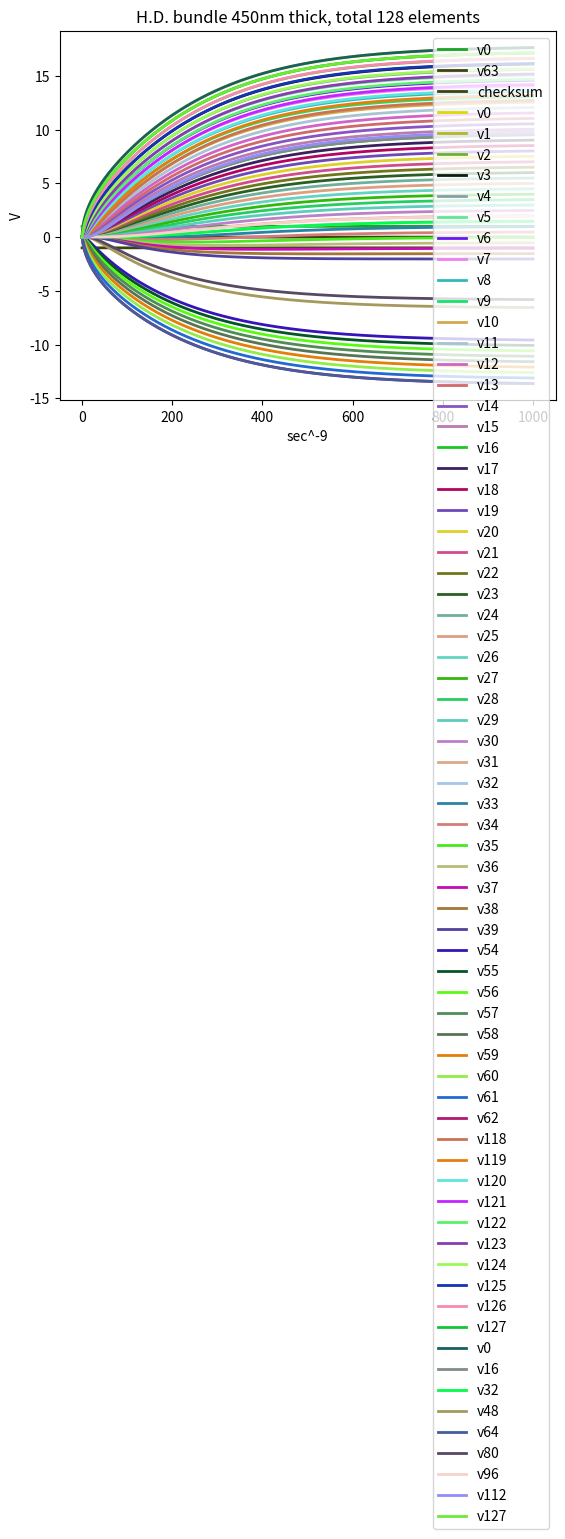

This chart was generated by the following Python code:
# First Example of usage of the odeint scipy function

import numpy as np
from scipy.integrate import odeint
from scipy.integrate import ode
import matplotlib.pyplot as plt
import random as rng

# basic parameters
b = 0.02 # tested also b=0.2 
ek = 9
k=10**ek   # k=10**10 # for low density
neqs = 128  # does not succeed with 400 eqs 
fine = 1000
durata = 10000
#electrodes = [0,1,2] # to test with an external potential at the first electrodes
electrodes = [0,63]
v_electrodes = [1,-1,-1,1,-1,-1]
newinit = 0  # to restart integration
cycling = 1  # if =1 the bundle is cloed on itslef

# single filament
#L = 1.7*10**-12
#C0 = 96*10**-18  
#R1 = 6.11*10**6
#R2 = 0.9*10**6
#tit="Filament, total %s elements"
# high density bundle 450nm width (integration converges easily)
L = 8378*10**-12
C0 = 76*10**-16  
R1 = 0.077*10**6
R2 = R1/7
tit="H.D. bundle 450nm thick, total %s elements"
# low density bundle 50 filaments
#L = 3.83*10**-14
#C0 = 2*10**-18  
#R1 = 0.11*10**6
#R2 = 50*R1/7  # series-addition formula for resistance
#tit="L.D. bundle of 50 filaments, total %s elements"



print(1/((k**2)*C0*L))
print(k*(R1*C0+2*R2*C0))
print(k*L*C0)
print(1/(k*np.sqrt(L*C0)))

# function that returns dv/dt etc.
# we have 3 second order equations, so 6 first order
# and a variable vector [v1, v2, v3, dv1dt, dv2dt, dv3dt]
def model1(t,xy):
    for i in range(neqs):
        if 1 -2*b*xy[i] == 0:
            raise Exception('V%s causes division by zero (=1/2b) at t = %s' % (i,t))
    res = np.zeros(2*neqs)
#    res[neqs]= (1/((k**2)*L*C0*(1 -2*b*xy[0])))*(L*C0 * 2*b*(k*xy[neqs])**2 + ufunc(t,0) + cycling*xy[neqs-1] + xy[1] - 2*xy[0] - R1*C0 *k*(xy[neqs] - 2*b*xy[0]*xy[neqs]) - R2*C0*k*(2*(xy[neqs] - 2*b*xy[0]*xy[neqs])-(xy[neqs+1] - 2*b*xy[1]*xy[neqs+1])-cycling*(xy[2*neqs-1] - 2*b*xy[neqs-1]*xy[2*neqs-1])))
    res[neqs]= (1/((k**2)*L*C0*(1 -2*b*xy[0])))*(L*C0 * 2*b*(k*xy[neqs])**2 + ufunc(t,0) + cycling*xy[neqs-1] + xy[1] - (1+cycling)*xy[0] - R1*C0 *k*(xy[neqs] - 2*b*xy[0]*xy[neqs]) - R2*C0*k*((1+cycling)*(xy[neqs] - 2*b*xy[0]*xy[neqs])-(xy[neqs+1] - 2*b*xy[1]*xy[neqs+1])-cycling*(xy[2*neqs-1] - 2*b*xy[neqs-1]*xy[2*neqs-1])))
    for i in range(1,neqs-1):
        res[neqs+i]= (1/((k**2)*L*C0*(1 -2*b*xy[i])))*(L*C0 * 2*b*(k*xy[neqs+i])**2 + ufunc(t,i) + xy[i-1] + xy[i+1] - 2*xy[i] - R1*C0 *k*(xy[neqs+i] - 2*b*xy[i]*xy[neqs+i]) - R2*C0*k*(2*(xy[neqs+i] - 2*b*xy[i]*xy[neqs+i])-(xy[neqs+i+1] - 2*b*xy[i+1]*xy[neqs+i+1])-(xy[neqs+i-1] - 2*b*xy[i-1]*xy[neqs+i-1])))
    
    res[2*neqs-1]= (1/((k**2)*L*C0*(1 -2*b*xy[neqs-1])))*(L*C0 * 2*b*(k*xy[2*neqs-1])**2 + ufunc(t,neqs-1) +cycling*xy[0] + xy[neqs-2] - (1+cycling)*xy[neqs-1] - R1*C0 *k*(xy[2*neqs-1] - 2*b*xy[neqs-1]*xy[2*neqs-1]) - R2*C0*k*((1+cycling)*(xy[2*neqs-1] - 2*b*xy[neqs-1]*xy[2*neqs-1])-(xy[2*neqs-2] - 2*b*xy[neqs-2]*xy[2*neqs-2])-cycling*(xy[neqs] - 2*b*xy[0]*xy[neqs])))
#    res[2*neqs-1]= (1/((k**2)*L*C0*(1 -2*b*xy[neqs-1])))*(L*C0 * 2*b*(k*xy[2*neqs-1])**2 + ufunc(t,neqs-1) +cycling*xy[0] + xy[neqs-2] - 2*xy[neqs-1] - R1*C0 *k*(xy[2*neqs-1] - 2*b*xy[neqs-1]*xy[2*neqs-1]) - R2*C0*k*(2*(xy[2*neqs-1] - 2*b*xy[neqs-1]*xy[2*neqs-1])-(xy[2*neqs-2] - 2*b*xy[neqs-2]*xy[2*neqs-2])-cycling*(xy[neqs] - 2*b*xy[0]*xy[neqs])))
    for i in range(neqs):
        res[i] = xy[i+neqs]
    return res
    
def ufunc(t,i):
    if i not in electrodes:
        return 0
    k=electrodes.index(i)
    val_func = v_electrodes[k]
    tt = t+newinit
    tt0 = durata/10
    if tt<=durata:
#        return np.cos(np.pi*t)
        if i==1:
            xx=1.0
        else:
            xx=0.5
        #return 0.00006*xx*np.sin((t+newinit)/1000)  # to compare to the Mathematica old progr
#        return np.cos((1/(k*np.sqrt(L*C0)*0.7))*tt)  # RLC resonance?
#        if i==0:
#            return np.cos(2*np.pi*tt/(durata/2))
#        else:
#            return -np.cos(2*np.pi*tt/(durata/2))
        tmp=(tt-tt0)/tt0
#        return (1/2 - ((np.exp(tmp)-np.exp(-tmp))/(2*(np.exp(tmp)+np.exp(-tmp)))))
#        if i==0:
#            return (((np.exp(tmp)-np.exp(-tmp))/((np.exp(tmp)+np.exp(-tmp)))))
#        else:
#            return -(((np.exp(tmp)-np.exp(-tmp))/((np.exp(tmp)+np.exp(-tmp)))))
#        if i==0:  
#            return 1
#        else:
#            return -1
        return val_func
    elif tt<durata*2:
#        return np.cos((1/(k*np.sqrt(L*C0)*0.7))*tt)*np.exp(-0.5*(t-durata)**2) # RLC resonance?
#        return np.cos(2*np.pi*tt/(durata/2))*np.exp(-0.5*(tt-durata)**2)
#        return np.exp(-0.01*(tt-durata))
        return np.exp(-0.5*(tt-durata)**2)*val_func
#        return 0.0
#        return 1-tt/(durata*2)
    else:
        return 0



#n=fine*50+1
t1=[0]
x=[[0],[0],[0]]  
#x=[[1],[1],[1]]  # to compare to the old mathematica program with in. cond 1
for i in range(3,neqs):
    x.append([0])
#for i in range(20,40):
#    x[i][0]=1
#print(x)
# to compare old programs with the "initial bump"
#x[0][0] = 0.05*0.01
#x[1][0] = 0.05*0.025
#x[2][0] = 0.05*0.075
#x[3][0] = 0.05*0.15
#x[4][0] = 0.05*0.275
#x[5][0] = 0.05*0.4
#x[6][0] = 0.05*0.4
#x[7][0] = 0.05*0.275
#x[8][0] = 0.05*0.15
#x[9][0] = 0.05*0.075
#x[10][0] = 0.05*0.025
#x[10][0] = 0.05*0.01
xy=np.zeros(neqs*2)
# set all = 0 to test comparison to old progr with sin(x) added
#xy[0] = 1
#xy[1] = 1
#xy[2] = 1
#xy[0+neqs] = -1
#xy[1+neqs] = -1
#xy[2+neqs] = -1
# to compare old programs with the "initial bump"
#xy[0] = 0.5*0.01
#xy[1] = 0.5*0.025
#xy[2] = 0.5*0.075
#xy[3] = 0.5*0.15
#xy[4] = 0.5*0.275
#xy[5] = 0.5*0.4
#xy[6] = 0.5*0.4
#xy[7] = 0.5*0.275
#xy[8] = 0.5*0.15
#xy[9] = 0.5*0.075
#xy[10] = 0.5*0.025
#xy[11] = 0.5*0.01
#xy[0+neqs] = -0.5*0.01
#xy[1+neqs] = -0.5*0.015
#xy[2+neqs] = -0.5*0.05
#xy[3+neqs] = -0.5*0.075
#xy[4+neqs] = -0.5*0.125
#xy[5+neqs] = -0.5*0.125
#xy[6+neqs] = 0
#xy[7+neqs] = 0.5*0.125
#xy[8+neqs] = 0.5*0.125
#xy[9+neqs] = 0.5*0.075
#xy[10+neqs] = 0.5*0.05
#xy[11+neqs] = 0.5*0.015
#xy[12+neqs] = 0.5*0.01

#for i in range(20,40):
#    xy[i]=1
#xy[2] = 1

r = ode(model1).set_integrator('lsoda', method='bdf',nsteps=5000)
#r = ode(model1).set_integrator('vode', method='bdf',nsteps=5000)
r.set_initial_value(xy, 0)
dt=0.1 #  dt=0.001  # for low density bundles, as numerical integration is mode difficult
stepi=0
time80 = -1   # when the last element reaches 80% of the input (supposing input == 1)
time05 = -1   # when the first element goes back to zero
maxval = -99999
maxval1 = -99999
maxval2 = -99999
minval = 99999
timemax = -1   # time of max value
timemin = -1   # time of min value
checksum = [0]  # to check sum of V-bV^2
while r.successful() and r.t < fine:
#    if r.t+dt>=durata:  # forced restard for low density bundles when the input goes to zero
#        print("exit at %s" % r.t)
#        break
    t1.append(r.t+dt)
    sol=r.integrate(r.t+dt)
    stepi=stepi+1
    if stepi % 20 == 0:
        print("step %s" % stepi)
    tmpchk = 0
    for i in range(neqs):
#        print(x[i])
#        print(sol[i])
        x[i].append(sol[i])
        tmpchk = tmpchk + sol[i] - b*(sol[i])**2
#        print(sol[i])
#        print(tmpchk)
    checksum.append(tmpchk)
    if sol[neqs-1] >= 0.0025 and time80 == -1:
        time80 = r.t
    if sol[0] <= 0.05 and time05 == -1:
        time05 = r.t
    if np.absolute(sol[neqs-1]) >= maxval:
        timemax = r.t
        maxval = np.absolute(sol[neqs-1])
    if np.absolute(sol[0]) >= maxval1:
        maxval1 = np.absolute(sol[0])
    if np.absolute(sol[1]) >= maxval2:
        maxval2 = np.absolute(sol[1])
    if np.absolute(sol[0]) <= minval:
        timemin = r.t
        minval = np.absolute(sol[0])
    if stepi>fine-25:  # forcing restart is a good idea in some cases
        print("exit at %s" % r.t)
        break

# if it does not succeed, I try restarting with initial conditions = the last values
#   computed

iterations = 0

print("Time now %s" % r.t)


while iterations<5:
    newinit = newinit+r.t
    if newinit>= fine:
        break
    iterations = iterations + 1
    print("Time corresponding to new zero %s" % newinit)
    for i in range(neqs):
        xy[i]= x[i][len(x[i])-1]
        xy[i+neqs]= (x[i][len(x[i])-1]-x[i][len(x[i])-2])/dt
    r.set_initial_value(xy,0)
    remain = fine-newinit
    print("Time remaining to integrate %s" % remain)
    while r.successful() and r.t < remain:
        t1.append(newinit+r.t+dt)
        sol=r.integrate(r.t+dt)
        stepi=stepi+1
        if stepi % 20 == 0:
            print("step %s" % stepi)
        tmpchk=0
        for i in range(neqs):
#        print(x[i])
#        print(sol[i])
            x[i].append(sol[i])
            tmpchk = tmpchk + sol[i] - b*sol[i]**2
        checksum.append(tmpchk)
        if sol[neqs-1] >= 0.8 and time80 == -1:
            time80 = r.t
        if sol[0] <= 0.05 and time05 == -1:
            time05 = r.t
        if np.absolute(sol[neqs-1]) >= maxval:
            timemax = r.t
            maxval = np.absolute(sol[neqs-1])
        if np.absolute(sol[0]) <= minval:
            timemin = r.t
            minval = np.absolute(sol[0])
#        if r.t>remain-25:  # sometimes the last steps are tricky...
#            print("forced exit")
#            iterations = 10
#            break

newinit = 0
for i in electrodes:
    color = '#'+'{:02x}'.format(rng.randint(0,255))+'{:02x}'.format(rng.randint(0,255))+'{:02x}'.format(rng.randint(0,255))
    uu = np.zeros((len(t1)))
    k=0
    for tx in t1:
        uu[k] = ufunc(tx,i)
        k=k+1
    plt.plot(t1,uu,color,linewidth=2,label='v'+str(i))

if electrodes:
    plt.legend()
    plt.show()

plt.plot(t1,checksum,color,linewidth=2,label='checksum')
plt.legend()
plt.show()


for i in range(min(neqs,10)):
    color = '#'+'{:02x}'.format(rng.randint(0,255))+'{:02x}'.format(rng.randint(0,255))+'{:02x}'.format(rng.randint(0,255))
    plt.plot(t1,x[i],color,linewidth=2,label='v'+str(i))

#plt.plot(t1,x[0],'b-',linewidth=2,label='v1')
#plt.plot(t1,x[1],'r-',linewidth=2,label='v2')
#plt.plot(t1,x[2],'g-',linewidth=2,label='v2')
#plt.plot(t1,x[3],'b--',linewidth=2,label='v2')
#plt.plot(t1,x[4],'r--',linewidth=2,label='v2')
#plt.plot(t1,x[5],'g--',linewidth=2,label='v2')

plt.legend()
plt.show()
if neqs>=20:
    for i in range(10,20):
        color = '#'+'{:02x}'.format(rng.randint(0,255))+'{:02x}'.format(rng.randint(0,255))+'{:02x}'.format(rng.randint(0,255))
        plt.plot(t1,x[i],color,linewidth=2,label='v'+str(i))


plt.legend()
plt.show()
if neqs>=30:
    for i in range(20,30):
        color = '#'+'{:02x}'.format(rng.randint(0,255))+'{:02x}'.format(rng.randint(0,255))+'{:02x}'.format(rng.randint(0,255))
        plt.plot(t1,x[i],color,linewidth=2,label='v'+str(i))


    plt.legend()
    plt.show()

if neqs>=40:
    for i in range(30,40):
        color = '#'+'{:02x}'.format(rng.randint(0,255))+'{:02x}'.format(rng.randint(0,255))+'{:02x}'.format(rng.randint(0,255))
        plt.plot(t1,x[i],color,linewidth=2,label='v'+str(i))


    plt.legend()
    plt.show()

if neqs>=64:
    for i in range(54,63):
        color = '#'+'{:02x}'.format(rng.randint(0,255))+'{:02x}'.format(rng.randint(0,255))+'{:02x}'.format(rng.randint(0,255))
        plt.plot(t1,x[i],color,linewidth=2,label='v'+str(i))


    plt.legend()
    plt.show()

if neqs>=370:
    for i in range(360,370):
        color = '#'+'{:02x}'.format(rng.randint(0,255))+'{:02x}'.format(rng.randint(0,255))+'{:02x}'.format(rng.randint(0,255))
        plt.plot(t1,x[i],color,linewidth=2,label='v'+str(i))


    plt.legend()
    plt.show()

if neqs>=10:
    for i in range(neqs-10,neqs):
        color = '#'+'{:02x}'.format(rng.randint(0,255))+'{:02x}'.format(rng.randint(0,255))+'{:02x}'.format(rng.randint(0,255))
        plt.plot(t1,x[i],color,linewidth=2,label='v'+str(i))


    plt.legend()
    plt.show()

if neqs>=16:
    plt.ylabel("V")
    plt.xlabel("sec^-"+str(ek))
    plt.title(tit % neqs)
    plt.tight_layout()
    for i in range(0,neqs,16):
        color = '#'+'{:02x}'.format(rng.randint(0,255))+'{:02x}'.format(rng.randint(0,255))+'{:02x}'.format(rng.randint(0,255))
        plt.plot(t1,x[i],color,linewidth=2,label='v'+str(i))

    color = '#'+'{:02x}'.format(rng.randint(0,255))+'{:02x}'.format(rng.randint(0,255))+'{:02x}'.format(rng.randint(0,255))
    plt.plot(t1,x[neqs-1],color,linewidth=2,label='v'+str(neqs-1))

    plt.legend()
    plt.show()

print("Last element reached max %s at %s" % (maxval,timemax))
print("First element dropped at min %s at %s" % (minval,timemin))
print("Last element reached 0.015 of input at %s" % time80)
print("First element dropped at 0.05 of input at %s" % time05)

print("First element max is %s" % maxval1)
print("Second element max is %s" % maxval2)